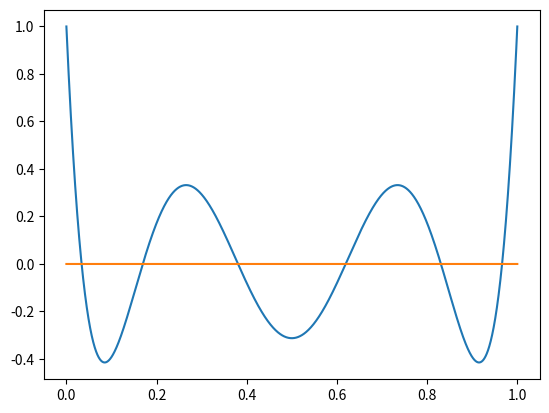

Here is the Python script that generated this plot:
import numpy as np
import math as m
import matplotlib as mpl
import matplotlib.pyplot as plt

k=10001
I=np.ones(k)
x=np.linspace(0,1,k)
y=924*x**6-2772*x**5+3150*x**4-1680*x**3+420*x**2-42*x+I
plt.plot(x,y)
plt.plot(x,0*x)
plt.show()